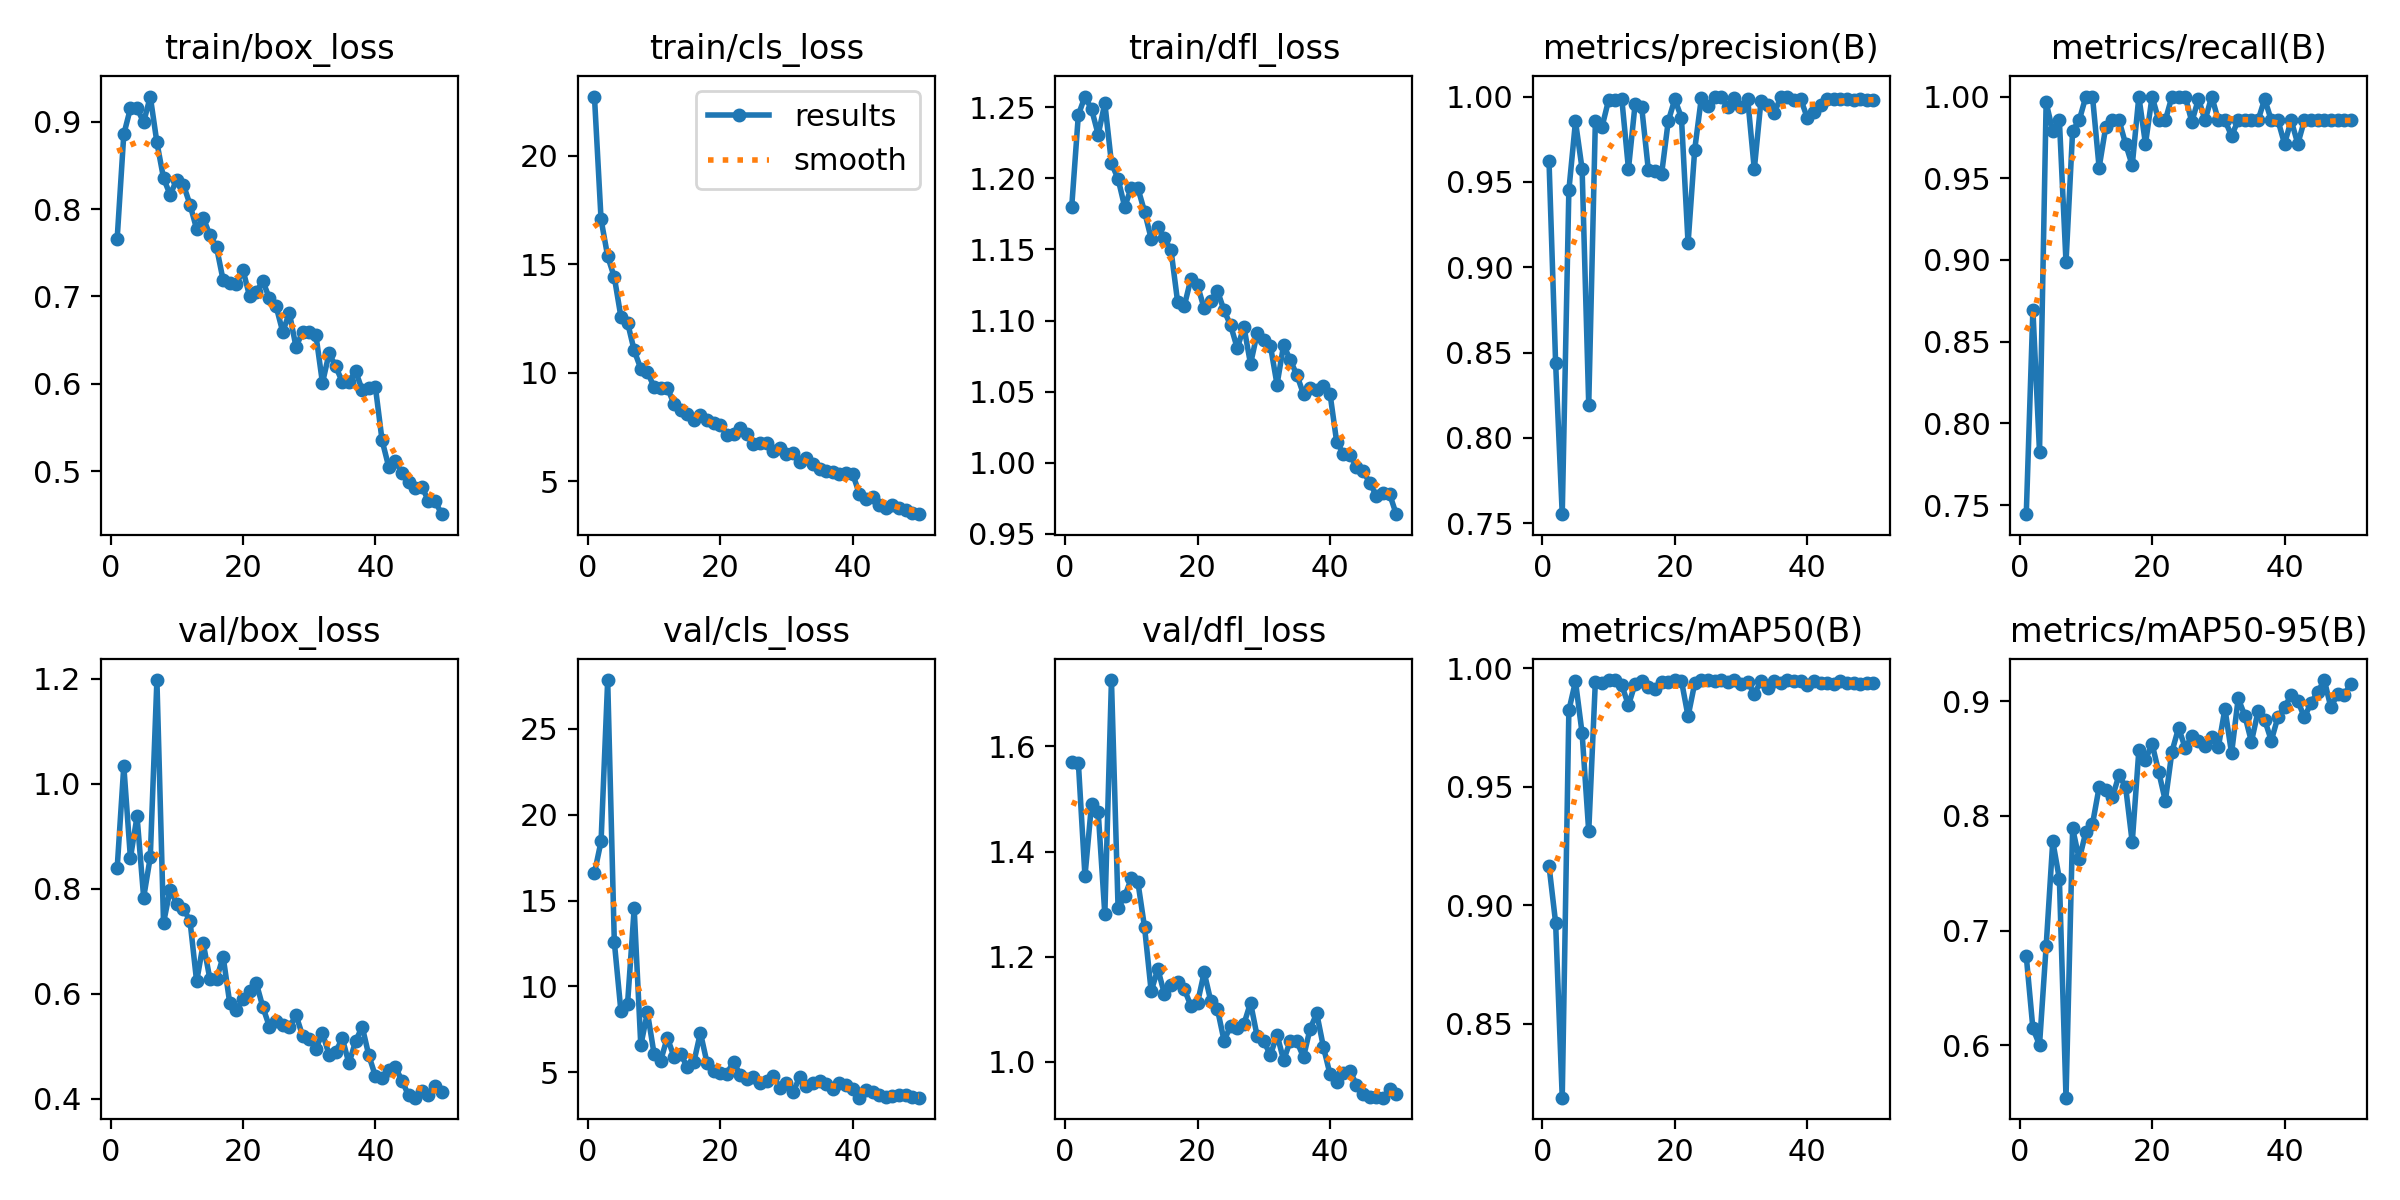

The table this chart was drawn from, first rows:
epoch, time, train/box_loss, train/cls_loss, train/dfl_loss, metrics/precision(B), metrics/recall(B), metrics/mAP50(B), metrics/mAP50-95(B), val/box_loss, val/cls_loss, val/dfl_loss, lr/pg0, lr/pg1, lr/pg2
1, 16.25, 0.7661, 22.72, 1.18, 0.9625, 0.7444, 0.9166, 0.6776, 0.8393, 16.6, 1.571, 0.000549, 0.000549, 0.000549
2, 22.57, 0.8855, 17.06, 1.245, 0.8439, 0.8696, 0.8926, 0.6146, 1.034, 18.45, 1.569, 0.001083, 0.001083, 0.001083
3, 28.57, 0.9152, 15.36, 1.258, 0.7553, 0.7826, 0.8187, 0.6003, 0.8588, 27.83, 1.353, 0.001595, 0.001595, 0.001595
4, 34.56, 0.9152, 14.4, 1.249, 0.945, 0.9964, 0.9822, 0.6862, 0.9376, 12.6, 1.491, 0.001568, 0.001568, 0.001568
5, 40.56, 0.8993, 12.57, 1.231, 0.9854, 0.9789, 0.9944, 0.778, 0.7833, 8.545, 1.475, 0.001535, 0.001535, 0.001535
6, 46.54, 0.9287, 12.31, 1.253, 0.9575, 0.9855, 0.9725, 0.745, 0.8602, 8.998, 1.281, 0.001502, 0.001502, 0.001502
7, 52.93, 0.8762, 11.02, 1.211, 0.8194, 0.8985, 0.9311, 0.5542, 1.197, 14.54, 1.726, 0.001469, 0.001469, 0.001469
8, 58.86, 0.8353, 10.18, 1.2, 0.9854, 0.9791, 0.9943, 0.7892, 0.7349, 6.571, 1.293, 0.001436, 0.001436, 0.001436
9, 64.83, 0.8163, 10.03, 1.18, 0.9821, 0.9855, 0.9936, 0.7621, 0.7985, 8.494, 1.315, 0.001403, 0.001403, 0.001403
10, 71.09, 0.8335, 9.341, 1.194, 0.9979, 1, 0.995, 0.7862, 0.7716, 6.087, 1.349, 0.00137, 0.00137, 0.00137
11, 77.31, 0.8278, 9.301, 1.193, 0.9981, 1, 0.995, 0.7929, 0.7621, 5.681, 1.341, 0.001337, 0.001337, 0.001337
12, 83.31, 0.8051, 9.307, 1.177, 0.9983, 0.9565, 0.9928, 0.825, 0.7386, 7.027, 1.256, 0.001304, 0.001304, 0.001304
13, 89.55, 0.777, 8.572, 1.158, 0.9576, 0.9814, 0.9844, 0.8229, 0.6234, 5.915, 1.134, 0.001271, 0.001271, 0.001271
14, 95.52, 0.79, 8.295, 1.166, 0.9955, 0.9855, 0.9934, 0.8163, 0.6957, 6.093, 1.177, 0.001238, 0.001238, 0.001238
15, 101.7, 0.7702, 8.115, 1.158, 0.9937, 0.9855, 0.9946, 0.8355, 0.6283, 5.314, 1.129, 0.001205, 0.001205, 0.001205
16, 107.8, 0.7565, 7.796, 1.149, 0.9571, 0.971, 0.9919, 0.8254, 0.6276, 5.578, 1.147, 0.001172, 0.001172, 0.001172
17, 113.7, 0.7186, 8.029, 1.113, 0.9566, 0.9579, 0.9912, 0.777, 0.6707, 7.311, 1.151, 0.001139, 0.001139, 0.001139
18, 119.8, 0.7153, 7.817, 1.11, 0.9544, 1, 0.9942, 0.8572, 0.5822, 5.554, 1.138, 0.001106, 0.001106, 0.001106
19, 125.7, 0.7138, 7.696, 1.129, 0.9854, 0.971, 0.9943, 0.8491, 0.5693, 5.085, 1.107, 0.001073, 0.001073, 0.001073
20, 131.8, 0.7302, 7.585, 1.125, 0.9984, 1, 0.995, 0.8628, 0.5895, 4.937, 1.113, 0.00104, 0.00104, 0.00104
21, 137.8, 0.7001, 7.136, 1.109, 0.9876, 0.9855, 0.9947, 0.8383, 0.606, 4.92, 1.17, 0.001007, 0.001007, 0.001007
22, 143.7, 0.7055, 7.153, 1.114, 0.914, 0.9855, 0.9797, 0.8131, 0.6206, 5.624, 1.116, 0.0009739, 0.0009739, 0.0009739
23, 149.8, 0.7172, 7.461, 1.121, 0.9688, 1, 0.9936, 0.8561, 0.5746, 4.853, 1.101, 0.0009409, 0.0009409, 0.0009409
24, 155.8, 0.6977, 7.168, 1.107, 0.9991, 1, 0.995, 0.8768, 0.5371, 4.587, 1.041, 0.0009078, 0.0009078, 0.0009078
25, 161.8, 0.6887, 6.693, 1.097, 0.9943, 1, 0.995, 0.8593, 0.5484, 4.71, 1.068, 0.0008748, 0.0008748, 0.0008748
26, 167.8, 0.6595, 6.755, 1.081, 1, 0.9846, 0.9944, 0.8695, 0.541, 4.36, 1.064, 0.0008418, 0.0008418, 0.0008418
27, 174.1, 0.6812, 6.757, 1.096, 1, 0.9985, 0.995, 0.8651, 0.5358, 4.471, 1.072, 0.0008088, 0.0008088, 0.0008088
28, 180.1, 0.6424, 6.401, 1.069, 0.9936, 0.9855, 0.9943, 0.8607, 0.5596, 4.799, 1.112, 0.0007758, 0.0007758, 0.0007758
29, 186.1, 0.6592, 6.541, 1.091, 0.9992, 1, 0.995, 0.8692, 0.5199, 4.117, 1.049, 0.0007428, 0.0007428, 0.0007428
30, 192.1, 0.6596, 6.273, 1.086, 0.9941, 0.9855, 0.9932, 0.8599, 0.514, 4.396, 1.04, 0.0007098, 0.0007098, 0.0007098
31, 198, 0.6564, 6.304, 1.082, 0.9988, 0.9855, 0.9942, 0.8935, 0.4953, 3.86, 1.013, 0.0006768, 0.0006768, 0.0006768
32, 203.9, 0.601, 5.859, 1.055, 0.9574, 0.9759, 0.9892, 0.8546, 0.5247, 4.73, 1.052, 0.0006438, 0.0006438, 0.0006438
33, 210.2, 0.6349, 6.088, 1.083, 0.9972, 0.9855, 0.9944, 0.9025, 0.4839, 4.219, 1.003, 0.0006108, 0.0006108, 0.0006108
34, 216.2, 0.6199, 5.788, 1.072, 0.9953, 0.9855, 0.9918, 0.8875, 0.4897, 4.398, 1.04, 0.0005778, 0.0005778, 0.0005778
35, 222.2, 0.6021, 5.56, 1.062, 0.9904, 0.9855, 0.9946, 0.8648, 0.515, 4.508, 1.039, 0.0005448, 0.0005448, 0.0005448
36, 228.1, 0.6023, 5.474, 1.048, 0.9995, 0.9855, 0.9939, 0.8913, 0.4673, 4.307, 1.009, 0.0005118, 0.0005118, 0.0005118
37, 234, 0.6148, 5.439, 1.052, 1, 0.9984, 0.995, 0.8838, 0.5097, 4.057, 1.063, 0.0004788, 0.0004788, 0.0004788
38, 240, 0.5929, 5.328, 1.051, 0.9981, 0.9855, 0.9944, 0.8657, 0.5374, 4.354, 1.092, 0.0004458, 0.0004458, 0.0004458
39, 246.1, 0.5958, 5.385, 1.054, 0.9986, 0.9855, 0.9944, 0.8863, 0.4827, 4.263, 1.029, 0.0004127, 0.0004127, 0.0004127
40, 252.1, 0.5958, 5.325, 1.049, 0.9876, 0.971, 0.993, 0.8949, 0.4429, 4.049, 0.9766, 0.0003797, 0.0003797, 0.0003797
41, 274, 0.5353, 4.426, 1.015, 0.9908, 0.9855, 0.9946, 0.9053, 0.4389, 3.537, 0.962, 0.0003467, 0.0003467, 0.0003467
42, 280.2, 0.5051, 4.193, 1.007, 0.995, 0.971, 0.9937, 0.9004, 0.4542, 3.99, 0.9789, 0.0003137, 0.0003137, 0.0003137
43, 286, 0.5119, 4.258, 1.006, 0.9983, 0.9855, 0.9937, 0.8859, 0.4605, 3.879, 0.9827, 0.0002807, 0.0002807, 0.0002807
44, 291.8, 0.4983, 3.9, 0.9974, 0.9985, 0.9855, 0.9935, 0.8989, 0.4348, 3.71, 0.9569, 0.0002477, 0.0002477, 0.0002477
45, 298.5, 0.4872, 3.784, 0.994, 0.9986, 0.9855, 0.9944, 0.9079, 0.4065, 3.583, 0.9396, 0.0002147, 0.0002147, 0.0002147
46, 304.5, 0.4803, 3.911, 0.9861, 0.9987, 0.9855, 0.9937, 0.9185, 0.4022, 3.625, 0.9324, 0.0001817, 0.0001817, 0.0001817
47, 310.4, 0.4823, 3.74, 0.9769, 0.9979, 0.9855, 0.9939, 0.8946, 0.4153, 3.665, 0.934, 0.0001487, 0.0001487, 0.0001487
48, 316.2, 0.4662, 3.657, 0.9788, 0.9985, 0.9855, 0.9933, 0.9064, 0.4066, 3.675, 0.932, 0.0001157, 0.0001157, 0.0001157
49, 322.8, 0.4659, 3.522, 0.9781, 0.998, 0.9855, 0.9937, 0.9055, 0.4236, 3.578, 0.9479, 8.26832e-05, 8.26832e-05, 8.26832e-05
50, 328.8, 0.4509, 3.478, 0.9639, 0.9979, 0.9855, 0.994, 0.9155, 0.413, 3.528, 0.9383, 4.96766e-05, 4.96766e-05, 4.96766e-05
